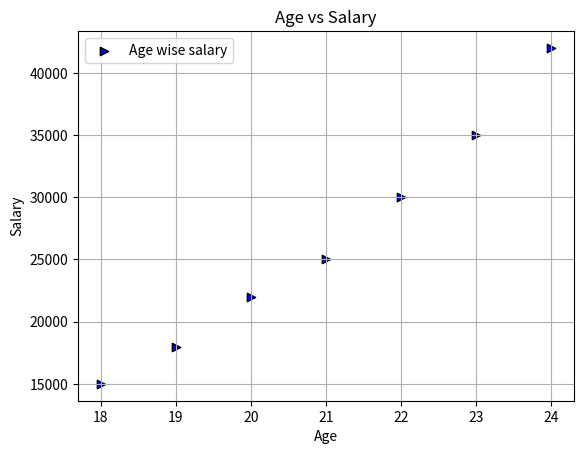

Python code for this plot:
import matplotlib.pyplot as plt
age = [18, 19, 20, 21, 22, 23, 24]
salary = [15000, 18000, 22000, 25000, 30000, 35000, 42000]
plt.scatter(age,salary,color="blue",edgecolors="black",marker=">",label="Age wise salary")
plt.title('Age vs Salary')
plt.xlabel("Age")
plt.ylabel("Salary")
plt.legend()
plt.grid(True)
plt.show()
